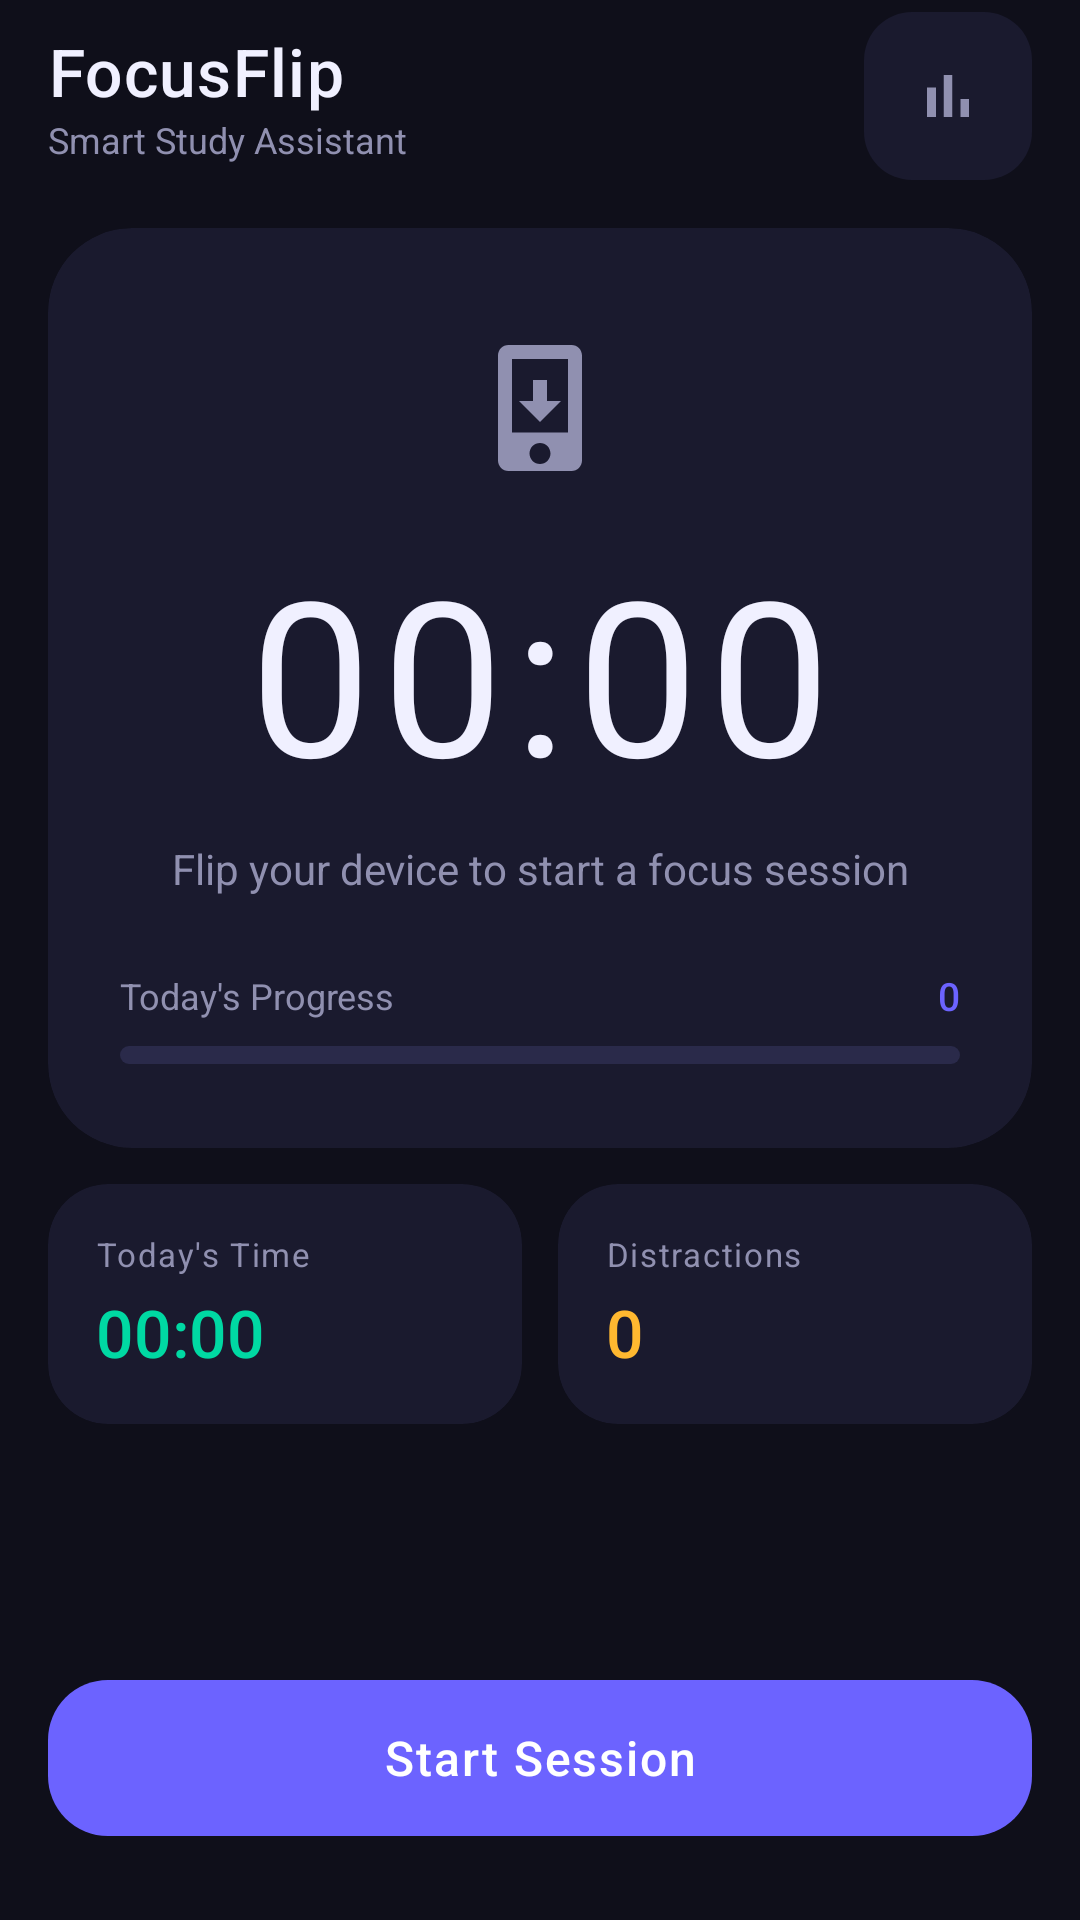

Write the Android layout XML for this screen, with the resource values it uses.
<!-- AndroidManifest.xml: application theme Theme.FocusFlip -->
<!-- res/layout/activity_main.xml -->
<?xml version="1.0" encoding="utf-8"?>
<androidx.constraintlayout.widget.ConstraintLayout
    xmlns:android="http://schemas.android.com/apk/res/android"
    xmlns:app="http://schemas.android.com/apk/res-auto"
    xmlns:tools="http://schemas.android.com/tools"
    android:layout_width="match_parent"
    android:layout_height="match_parent"
    android:background="@color/background"
    tools:context=".activities.MainActivity">

    
    <androidx.appcompat.widget.Toolbar
        android:id="@+id/toolbar"
        android:layout_width="match_parent"
        android:layout_height="?attr/actionBarSize"
        app:layout_constraintTop_toTopOf="parent">

        <LinearLayout
            android:id="@+id/topBar"
            android:layout_width="match_parent"
            android:layout_height="wrap_content"
            android:orientation="horizontal"
            android:gravity="center_vertical"
            android:paddingEnd="16dp">

            <LinearLayout
                android:layout_width="0dp"
                android:layout_height="wrap_content"
                android:layout_weight="1"
                android:orientation="vertical">

                <TextView
                    android:layout_width="wrap_content"
                    android:layout_height="wrap_content"
                    android:text="@string/app_name"
                    android:textSize="22sp"
                    android:textColor="@color/text_primary"
                    android:fontFamily="sans-serif-medium"
                    android:letterSpacing="0.02" />

                <TextView
                    android:layout_width="wrap_content"
                    android:layout_height="wrap_content"
                    android:text="@string/splash_subtitle"
                    android:textSize="12sp"
                    android:textColor="@color/text_secondary" />

            </LinearLayout>

            <com.google.android.material.floatingactionbutton.FloatingActionButton
                android:id="@+id/statsButton"
                android:layout_width="wrap_content"
                android:layout_height="wrap_content"
                android:src="@drawable/ic_stats"
                android:contentDescription="@string/statistics"
                app:fabSize="mini"
                app:backgroundTint="@color/surface"
                app:tint="@color/text_secondary"
                app:elevation="0dp" />

        </LinearLayout>
    </androidx.appcompat.widget.Toolbar>

    
    <androidx.cardview.widget.CardView
        android:id="@+id/statusCard"
        android:layout_width="match_parent"
        android:layout_height="wrap_content"
        android:layout_marginHorizontal="16dp"
        android:layout_marginTop="12dp"
        app:cardCornerRadius="28dp"
        app:cardElevation="0dp"
        app:cardBackgroundColor="@color/surface"
        app:layout_constraintTop_toBottomOf="@id/toolbar">

        <LinearLayout
            android:layout_width="match_parent"
            android:layout_height="wrap_content"
            android:orientation="vertical"
            android:gravity="center"
            android:paddingTop="32dp"
            android:paddingBottom="28dp"
            android:paddingHorizontal="24dp">

            <ImageView
                android:id="@+id/statusIcon"
                android:layout_width="56dp"
                android:layout_height="56dp"
                android:src="@drawable/ic_phone_down"
                app:tint="@color/focus_inactive" />

            <TextView
                android:id="@+id/timerText"
                android:layout_width="wrap_content"
                android:layout_height="wrap_content"
                android:layout_marginTop="12dp"
                android:text="@string/default_timer"
                style="@style/TextAppearance.FocusFlip.Timer" />

            <TextView
                android:id="@+id/statusText"
                android:layout_width="wrap_content"
                android:layout_height="wrap_content"
                android:layout_marginTop="8dp"
                android:text="@string/flip_to_focus"
                android:textSize="14sp"
                android:textColor="@color/text_secondary"
                android:textAlignment="center" />

            
            <LinearLayout
                android:layout_width="match_parent"
                android:layout_height="wrap_content"
                android:orientation="vertical"
                android:layout_marginTop="24dp">

                <LinearLayout
                    android:layout_width="match_parent"
                    android:layout_height="wrap_content"
                    android:orientation="horizontal"
                    android:gravity="center_vertical"
                    android:layout_marginBottom="8dp">

                    <TextView
                        android:layout_width="0dp"
                        android:layout_height="wrap_content"
                        android:layout_weight="1"
                        android:text="@string/today_progress"
                        android:textSize="12sp"
                        android:textColor="@color/text_secondary" />

                    <TextView
                        android:id="@+id/goalProgressText"
                        android:layout_width="wrap_content"
                        android:layout_height="wrap_content"
                        android:text="@string/default_zero"
                        android:textSize="13sp"
                        android:textColor="@color/primary"
                        android:fontFamily="sans-serif-medium" />

                </LinearLayout>

                <ProgressBar
                    android:id="@+id/goalProgress"
                    style="@style/Widget.AppCompat.ProgressBar.Horizontal"
                    android:layout_width="match_parent"
                    android:layout_height="6dp"
                    android:max="100"
                    android:progress="0"
                    android:progressDrawable="@drawable/progress_bar_drawable" />

            </LinearLayout>

        </LinearLayout>

    </androidx.cardview.widget.CardView>

    
    <LinearLayout
        android:id="@+id/statsContainer"
        android:layout_width="match_parent"
        android:layout_height="wrap_content"
        android:layout_marginHorizontal="16dp"
        android:layout_marginTop="12dp"
        android:orientation="horizontal"
        app:layout_constraintTop_toBottomOf="@id/statusCard">

        
        <androidx.cardview.widget.CardView
            android:layout_width="0dp"
            android:layout_height="wrap_content"
            android:layout_weight="1"
            android:layout_marginEnd="6dp"
            app:cardCornerRadius="20dp"
            app:cardElevation="0dp"
            app:cardBackgroundColor="@color/surface">

            <LinearLayout
                android:layout_width="match_parent"
                android:layout_height="wrap_content"
                android:orientation="vertical"
                android:padding="16dp">

                <TextView
                    android:layout_width="wrap_content"
                    android:layout_height="wrap_content"
                    android:text="@string/today_time"
                    android:textSize="11sp"
                    android:textColor="@color/text_secondary"
                    android:letterSpacing="0.05" />

                <TextView
                    android:id="@+id/todayTimeText"
                    android:layout_width="wrap_content"
                    android:layout_height="wrap_content"
                    android:layout_marginTop="4dp"
                    android:text="@string/default_timer"
                    android:textSize="22sp"
                    android:textColor="@color/secondary"
                    android:fontFamily="sans-serif-medium" />

            </LinearLayout>

        </androidx.cardview.widget.CardView>

        
        <androidx.cardview.widget.CardView
            android:layout_width="0dp"
            android:layout_height="wrap_content"
            android:layout_weight="1"
            android:layout_marginStart="6dp"
            app:cardCornerRadius="20dp"
            app:cardElevation="0dp"
            app:cardBackgroundColor="@color/surface">

            <LinearLayout
                android:layout_width="match_parent"
                android:layout_height="wrap_content"
                android:orientation="vertical"
                android:padding="16dp">

                <TextView
                    android:layout_width="wrap_content"
                    android:layout_height="wrap_content"
                    android:text="@string/distractions"
                    android:textSize="11sp"
                    android:textColor="@color/text_secondary"
                    android:letterSpacing="0.05" />

                <TextView
                    android:id="@+id/distractionsText"
                    android:layout_width="wrap_content"
                    android:layout_height="wrap_content"
                    android:layout_marginTop="4dp"
                    android:text="@string/default_zero"
                    android:textSize="22sp"
                    android:textColor="@color/warning"
                    android:fontFamily="sans-serif-medium" />

            </LinearLayout>

        </androidx.cardview.widget.CardView>

    </LinearLayout>

    
    <com.google.android.material.button.MaterialButton
        android:id="@+id/startStopButton"
        style="@style/Widget.FocusFlip.Button.Primary"
        android:layout_width="match_parent"
        android:layout_height="60dp"
        android:layout_marginHorizontal="16dp"
        android:layout_marginBottom="24dp"
        android:text="@string/start_session"
        android:textSize="16sp"
        android:letterSpacing="0.04"
        app:cornerRadius="20dp"
        app:layout_constraintBottom_toBottomOf="parent" />

</androidx.constraintlayout.widget.ConstraintLayout>
<!-- resources referenced by this layout -->
<resources>
  <color name="background">#0F0F1A</color>
  <color name="focus_inactive">#9090B0</color>
  <color name="primary">#6C63FF</color>
  <color name="secondary">#00D9A3</color>
  <color name="surface">#1A1A2E</color>
  <color name="text_primary">#F0F0FF</color>
  <color name="text_secondary">#9090B0</color>
  <color name="warning">#FFB830</color>
  <!-- drawable ic_stats (drawable) -->
  <?xml version="1.0" encoding="utf-8"?>
  <vector xmlns:android="http://schemas.android.com/apk/res/android"
      android:width="24dp"
      android:height="24dp"
      android:viewportWidth="24"
      android:viewportHeight="24">
      <path
          android:fillColor="#000000"
          android:pathData="M5,9.2h3V19H5zM10.6,5h2.8v14h-2.8zM16.2,13H19v6h-2.8z"/>
  </vector>
  <!-- drawable progress_bar_drawable (drawable) -->
  <?xml version="1.0" encoding="utf-8"?>
  <layer-list xmlns:android="http://schemas.android.com/apk/res/android">
      <item android:id="@android:id/background">
          <shape android:shape="rectangle">
              <corners android:radius="4dp" />
              <solid android:color="#2A2A4A" />
          </shape>
      </item>
      <item android:id="@android:id/progress">
          <clip>
              <shape android:shape="rectangle">
                  <corners android:radius="4dp" />
                  <solid android:color="#6C63FF" />
              </shape>
          </clip>
      </item>
  </layer-list>
  <string name="app_name">FocusFlip</string>
  <string name="default_timer">00:00</string>
  <string name="default_zero">0</string>
  <string name="distractions">Distractions</string>
  <string name="flip_to_focus">Flip your device to start a focus session</string>
  <string name="splash_subtitle">Smart Study Assistant</string>
  <string name="start_session">Start Session</string>
  <string name="statistics">Statistics</string>
  <string name="today_progress">Today\'s Progress</string>
  <string name="today_time">Today\'s Time</string>
  <style name="TextAppearance.FocusFlip.Timer" parent="TextAppearance.Material3.DisplayLarge">
          <item name="android:textColor">@color/text_primary</item>
          <item name="android:fontFamily">sans-serif-light</item>
          <item name="android:textSize">72sp</item>
          <item name="android:letterSpacing">0.05</item>
      </style>
  <style name="Widget.FocusFlip.Button.Primary" parent="Widget.Material3.Button">
          <item name="android:textColor">@color/text_on_primary</item>
          <item name="backgroundTint">@color/primary</item>
          <item name="cornerRadius">16dp</item>
          <item name="android:letterSpacing">0.05</item>
      </style>
  <style name="Theme.FocusFlip" parent="Theme.Material3.Dark.NoActionBar">
          <item name="windowActionBar">false</item>
          <item name="windowNoTitle">true</item>
          <item name="colorPrimary">@color/primary</item>
          <item name="colorPrimaryDark">@color/primary_dark</item>
          <item name="colorAccent">@color/secondary</item>
          <item name="android:colorBackground">@color/background</item>
          <item name="android:statusBarColor">@color/background</item>
          <item name="android:navigationBarColor">@color/background</item>
          <item name="android:windowLightStatusBar">false</item>
      </style>
  <color name="text_on_primary">#FFFFFF</color>
  <color name="primary_dark">#4B44CC</color>
</resources>
